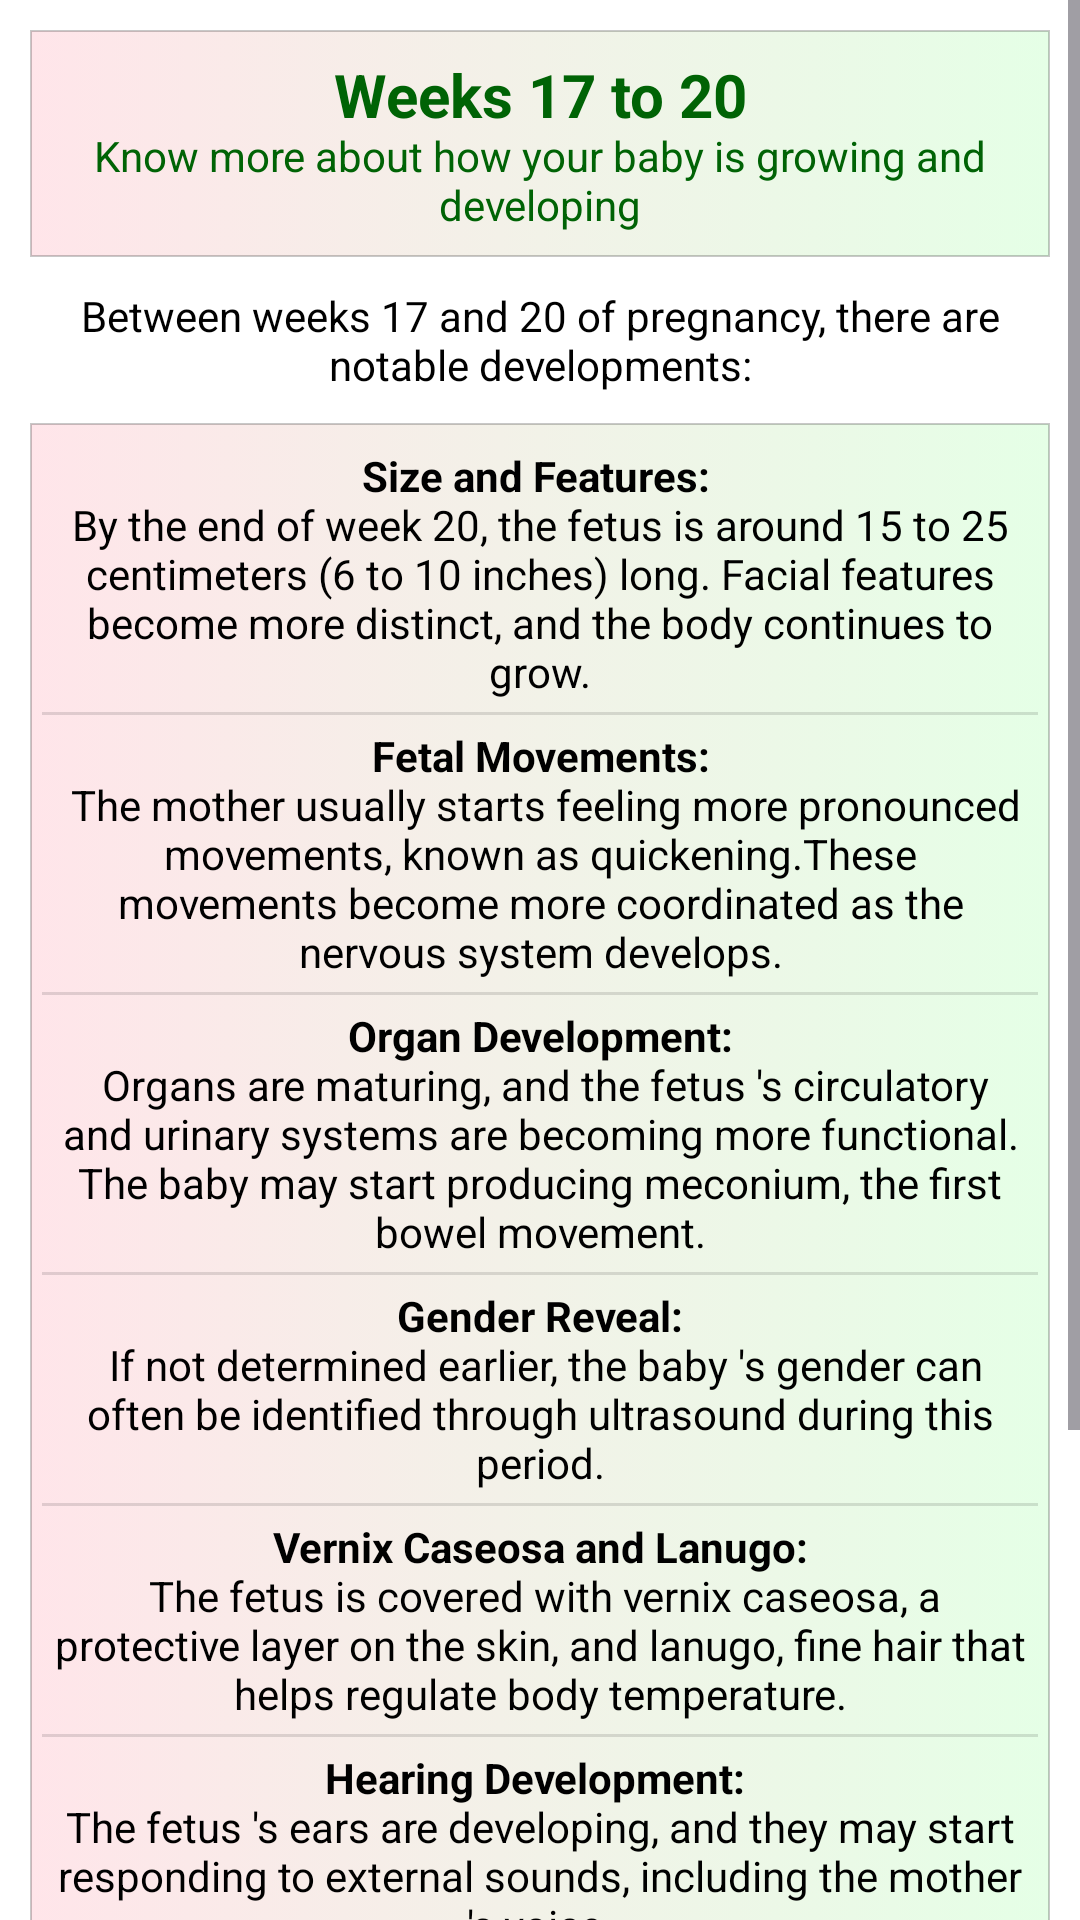

Layout XML and referenced resources for this Android screen:
<!-- AndroidManifest.xml: application theme Theme.ZenMomPregnancy -->
<!-- res/layout/weeks_17to20.xml -->
<?xml version="1.0" encoding="utf-8"?>
<ScrollView xmlns:android="http://schemas.android.com/apk/res/android"
    xmlns:tools="http://schemas.android.com/tools"
    android:layout_width="match_parent"
    android:layout_height="match_parent"
    android:background="@color/primary"
    android:orientation="vertical"
    tools:context=".Weeks17to20">

        <LinearLayout
            android:layout_width="match_parent"
            android:layout_height="wrap_content"
            android:gravity="center"
            android:orientation="vertical">

            <ImageView
                android:id="@+id/gifView"
                android:layout_width="match_parent"
                android:layout_height="@dimen/_160sdp"
                tools:ignore="ContentDescription" />

            <LinearLayout
                android:layout_width="match_parent"
                android:layout_height="match_parent"
                android:layout_marginStart="10dp"
                android:layout_marginTop="10dp"
                android:layout_marginEnd="10dp"
                android:background="@drawable/bg_circle"
                android:orientation="vertical">

                <TextView
                    android:layout_width="wrap_content"
                    android:layout_height="wrap_content"
                    android:layout_margin="8dp"
                    android:gravity="center"
                    android:text="@string/w17to20Heading"
                    android:textColor="@color/textColor"
                    android:textSize="@dimen/_12ssp" />

            </LinearLayout>

            
            <TextView
                android:id="@+id/textView50"
                android:layout_width="match_parent"
                android:layout_height="wrap_content"
                android:layout_marginStart="10dp"
                android:layout_marginTop="10dp"
                android:layout_marginEnd="10dp"
                android:gravity="center"
                android:text="@string/w17to20"
                android:textColor="@color/black"
                android:textSize="@dimen/_12ssp" />

            <LinearLayout
                android:layout_width="match_parent"
                android:layout_height="wrap_content"
                android:layout_margin="10dp"
                android:background="@drawable/bg_circle"
                android:orientation="vertical"
                android:padding="4dp">

                <TextView
                    android:layout_width="match_parent"
                    android:layout_height="wrap_content"
                    android:layout_margin="4dp"
                    android:gravity="center"
                    android:text="@string/w17_1"
                    android:textColor="@color/black"
                    android:textSize="@dimen/_12ssp" />

                <View
                    android:layout_width="match_parent"
                    android:layout_height="1dp"
                    android:background="?android:attr/listDivider" />

                <TextView
                    android:layout_width="match_parent"
                    android:layout_height="wrap_content"
                    android:layout_margin="4dp"
                    android:gravity="center"
                    android:text="@string/w17_2"
                    android:textColor="@color/black"
                    android:textSize="@dimen/_12ssp" />

                <View
                    android:layout_width="match_parent"
                    android:layout_height="1dp"
                    android:background="?android:attr/listDivider" />

                <TextView
                    android:layout_width="match_parent"
                    android:layout_height="wrap_content"
                    android:layout_margin="4dp"
                    android:gravity="center"
                    android:text="@string/w17_3"
                    android:textColor="@color/black"
                    android:textSize="@dimen/_12ssp" />

                <View
                    android:layout_width="match_parent"
                    android:layout_height="1dp"
                    android:background="?android:attr/listDivider" />

                <TextView
                    android:layout_width="match_parent"
                    android:layout_height="wrap_content"
                    android:layout_margin="4dp"
                    android:gravity="center"
                    android:text="@string/w17_4"
                    android:textColor="@color/black"
                    android:textSize="@dimen/_12ssp" />

                <View
                    android:layout_width="match_parent"
                    android:layout_height="1dp"
                    android:background="?android:attr/listDivider" />

                <TextView
                    android:layout_width="match_parent"
                    android:layout_height="wrap_content"
                    android:layout_margin="4dp"
                    android:gravity="center"
                    android:text="@string/w17_5"
                    android:textColor="@color/black"
                    android:textSize="@dimen/_12ssp" />

                <View
                    android:id="@+id/view"
                    android:layout_width="match_parent"
                    android:layout_height="1dp"
                    android:background="?android:attr/listDivider" />

                <TextView
                    android:id="@+id/textView2"
                    android:layout_width="match_parent"
                    android:layout_height="wrap_content"
                    android:layout_margin="4dp"
                    android:gravity="center"
                    android:text="@string/w17_6"
                    android:textColor="@color/black"
                    android:textSize="@dimen/_12ssp" />

                <View
                    android:id="@+id/view2"
                    android:layout_width="match_parent"
                    android:layout_height="1dp"
                    android:background="?android:attr/listDivider" />

                <TextView
                    android:id="@+id/textView3"
                    android:layout_width="match_parent"
                    android:layout_height="wrap_content"
                    android:layout_margin="4dp"
                    android:gravity="center"
                    android:text="@string/w17_7"
                    android:textColor="@color/black"
                    android:textSize="@dimen/_12ssp" />

            </LinearLayout>

            <View
                android:layout_width="match_parent"
                android:layout_height="1dp"
                android:background="?android:attr/listDivider" />

            <TextView
                android:layout_width="match_parent"
                android:layout_height="wrap_content"
                android:layout_margin="10dp"
                android:gravity="center"
                android:padding="4dp"
                android:text="@string/w17D"
                android:textColor="@color/black"
                android:textSize="@dimen/_10ssp" />
        </LinearLayout>
</ScrollView>
<!-- resources referenced by this layout -->
<resources>
  <color name="black">#FF000000</color>
  <color name="primary">#FFFFFF</color>
  <color name="textColor">#006305</color>
  <!-- drawable bg_circle (drawable) -->
  <?xml version="1.0" encoding="utf-8"?>
  <selector xmlns:android="http://schemas.android.com/apk/res/android">
  
      <item>
          <shape android:shape="rectangle">
              <gradient android:endColor="#1A00FF0B" android:startColor="#1AFF002D" />
              <corners android:radius="@dimen/_8sdp" />
  
              <stroke android:width="0.5dp" android:color="@color/cardview_shadow_start_color" />
          </shape>
      </item>
  </selector>
  <!-- drawable card_bg (drawable) -->
  <?xml version="1.0" encoding="utf-8"?>
  <selector xmlns:android="http://schemas.android.com/apk/res/android">
  
      <item>
          <shape android:shape="rectangle">
              <gradient android:endColor="#1A00FF0B" android:startColor="#1AFF002D" />
  
          </shape>
      </item>
  </selector>
  <string name="ad">Advertising</string>
  <string name="w17D">As always, individual pregnancies may vary, and regular prenatal check-ups are crucial. If you have specific concerns or questions, it \'s advisable to consult with a healthcare professional for personalized guidance.</string>
  <string name="w17_1"><b>Size and Features:</b> \nBy the end of week 20, the fetus is around 15 to 25 centimeters (6 to 10 inches) long. Facial features become more distinct, and the body continues to grow.</string>
  <string name="w17_2"><b>Fetal Movements:\n</b> The mother usually starts feeling more pronounced movements, known as "quickening." These movements become more coordinated as the nervous system develops.</string>
  <string name="w17_3"><b>Organ Development:\n</b> Organs are maturing, and the fetus \'s circulatory and urinary systems are becoming more functional. The baby may start producing meconium, the first bowel movement.</string>
  <string name="w17_4"><b>Gender Reveal:\n</b> If not determined earlier, the baby \'s gender can often be identified through ultrasound during this period.</string>
  <string name="w17_5"><b>Vernix Caseosa and Lanugo:\n</b> The fetus is covered with vernix caseosa, a protective layer on the skin, and lanugo, fine hair that helps regulate body temperature.</string>
  <string name="w17_6"><b>Hearing Development:</b> \nThe fetus \'s ears are developing, and they may start responding to external sounds, including the mother \'s voice.</string>
  <string name="w17_7"><b>Bone Marrow and Blood Cells:\n</b> Bone marrow begins producing blood cells, supplementing the liver \'s role. The skeletal system continues to ossify.</string>
  <string name="w17to20">Between weeks 17 and 20 of pregnancy, there are notable developments:</string>
  <string name="w17to20Heading"><font size="20"><b>Weeks 17 to 20</b></font>\nKnow more about how your baby is growing and developing</string>
  <style name="Theme.ZenMomPregnancy" parent="Base.Theme.ZenMomPregnancy" />
  <style name="Base.Theme.ZenMomPregnancy" parent="Theme.Material3.Light.NoActionBar">
  
          
          
      </style>
</resources>
